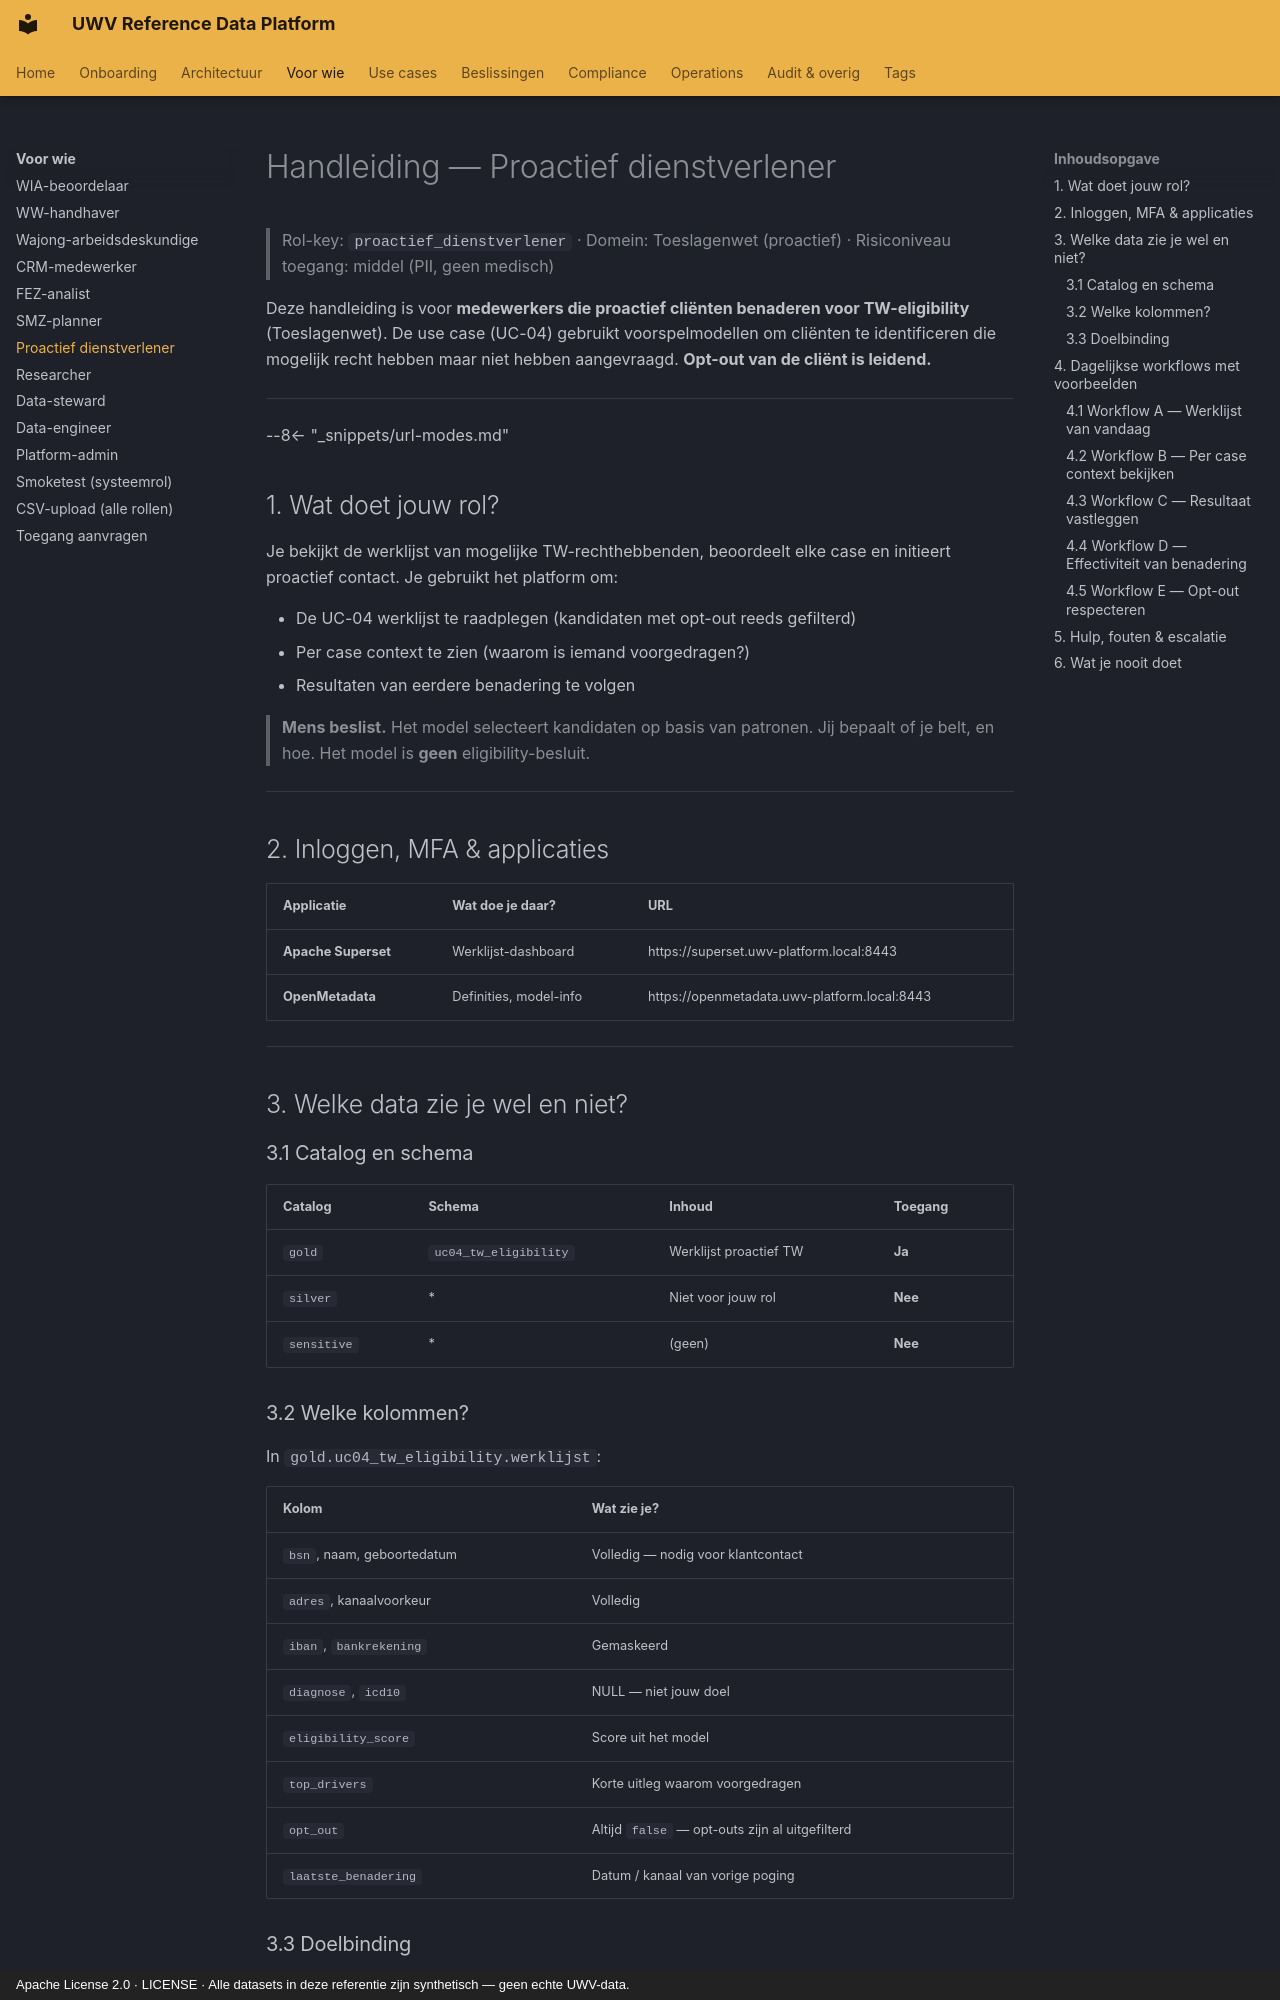

repository: fresh-minds/FreshStackableDataPlatform · page: handleidingen/07-proactief-dienstverlener/index.html · generator: mkdocs · copyright: Apache License 2.0 · LICENSE · Alle datasets in deze referentie zijn synthetisch — geen echte UWV-data.

# Handleiding — Proactief dienstverlener

> Rol-key: `proactief_dienstverlener` · Domein: Toeslagenwet (proactief) · Risiconiveau toegang: middel (PII, geen medisch)

Deze handleiding is voor **medewerkers die proactief cliënten benaderen
voor TW-eligibility** (Toeslagenwet). De use case (UC-04) gebruikt
voorspelmodellen om cliënten te identificeren die mogelijk recht hebben
maar niet hebben aangevraagd. **Opt-out van de cliënt is leidend.**

---

--8<-- "_snippets/url-modes.md"

## 1. Wat doet jouw rol?

Je bekijkt de werklijst van mogelijke TW-rechthebbenden, beoordeelt elke
case en initieert proactief contact. Je gebruikt het platform om:

- De UC-04 werklijst te raadplegen (kandidaten met opt-out reeds gefilterd)
- Per case context te zien (waarom is iemand voorgedragen?)
- Resultaten van eerdere benadering te volgen

> **Mens beslist.** Het model selecteert kandidaten op basis van patronen.
> Jij bepaalt of je belt, en hoe. Het model is **geen** eligibility-besluit.

---

## 2. Inloggen, MFA & applicaties

| Applicatie | Wat doe je daar? | URL |
|---|---|---|
| **Apache Superset** | Werklijst-dashboard | https://superset.uwv-platform.local:8443 |
| **OpenMetadata** | Definities, model-info | https://openmetadata.uwv-platform.local:8443 |

---

## 3. Welke data zie je wel en niet?

### 3.1 Catalog en schema

| Catalog | Schema | Inhoud | Toegang |
|---|---|---|---|
| `gold` | `uc04_tw_eligibility` | Werklijst proactief TW | **Ja** |
| `silver` | * | Niet voor jouw rol | **Nee** |
| `sensitive` | * | (geen) | **Nee** |

### 3.2 Welke kolommen?

In `gold.uc04_tw_eligibility.werklijst`:

| Kolom | Wat zie je? |
|---|---|
| `bsn`, naam, geboortedatum | Volledig — nodig voor klantcontact |
| `adres`, kanaalvoorkeur | Volledig |
| `iban`, `bankrekening` | Gemaskeerd |
| `diagnose`, `icd10` | NULL — niet jouw doel |
| `eligibility_score` | Score uit het model |
| `top_drivers` | Korte uitleg waarom voorgedragen |
| `opt_out` | Altijd `false` — opt-outs zijn al uitgefilterd |
| `laatste_benadering` | Datum / kanaal van vorige poging |

### 3.3 Doelbinding

Purpose: **"proactieve_dienstverlening"**. Je werklijst wordt gefilterd
op cliënten die **niet** opt-out hebben gegeven; opt-out is een rij-filter
op database-niveau, niet een vinkje in de UI.

---
